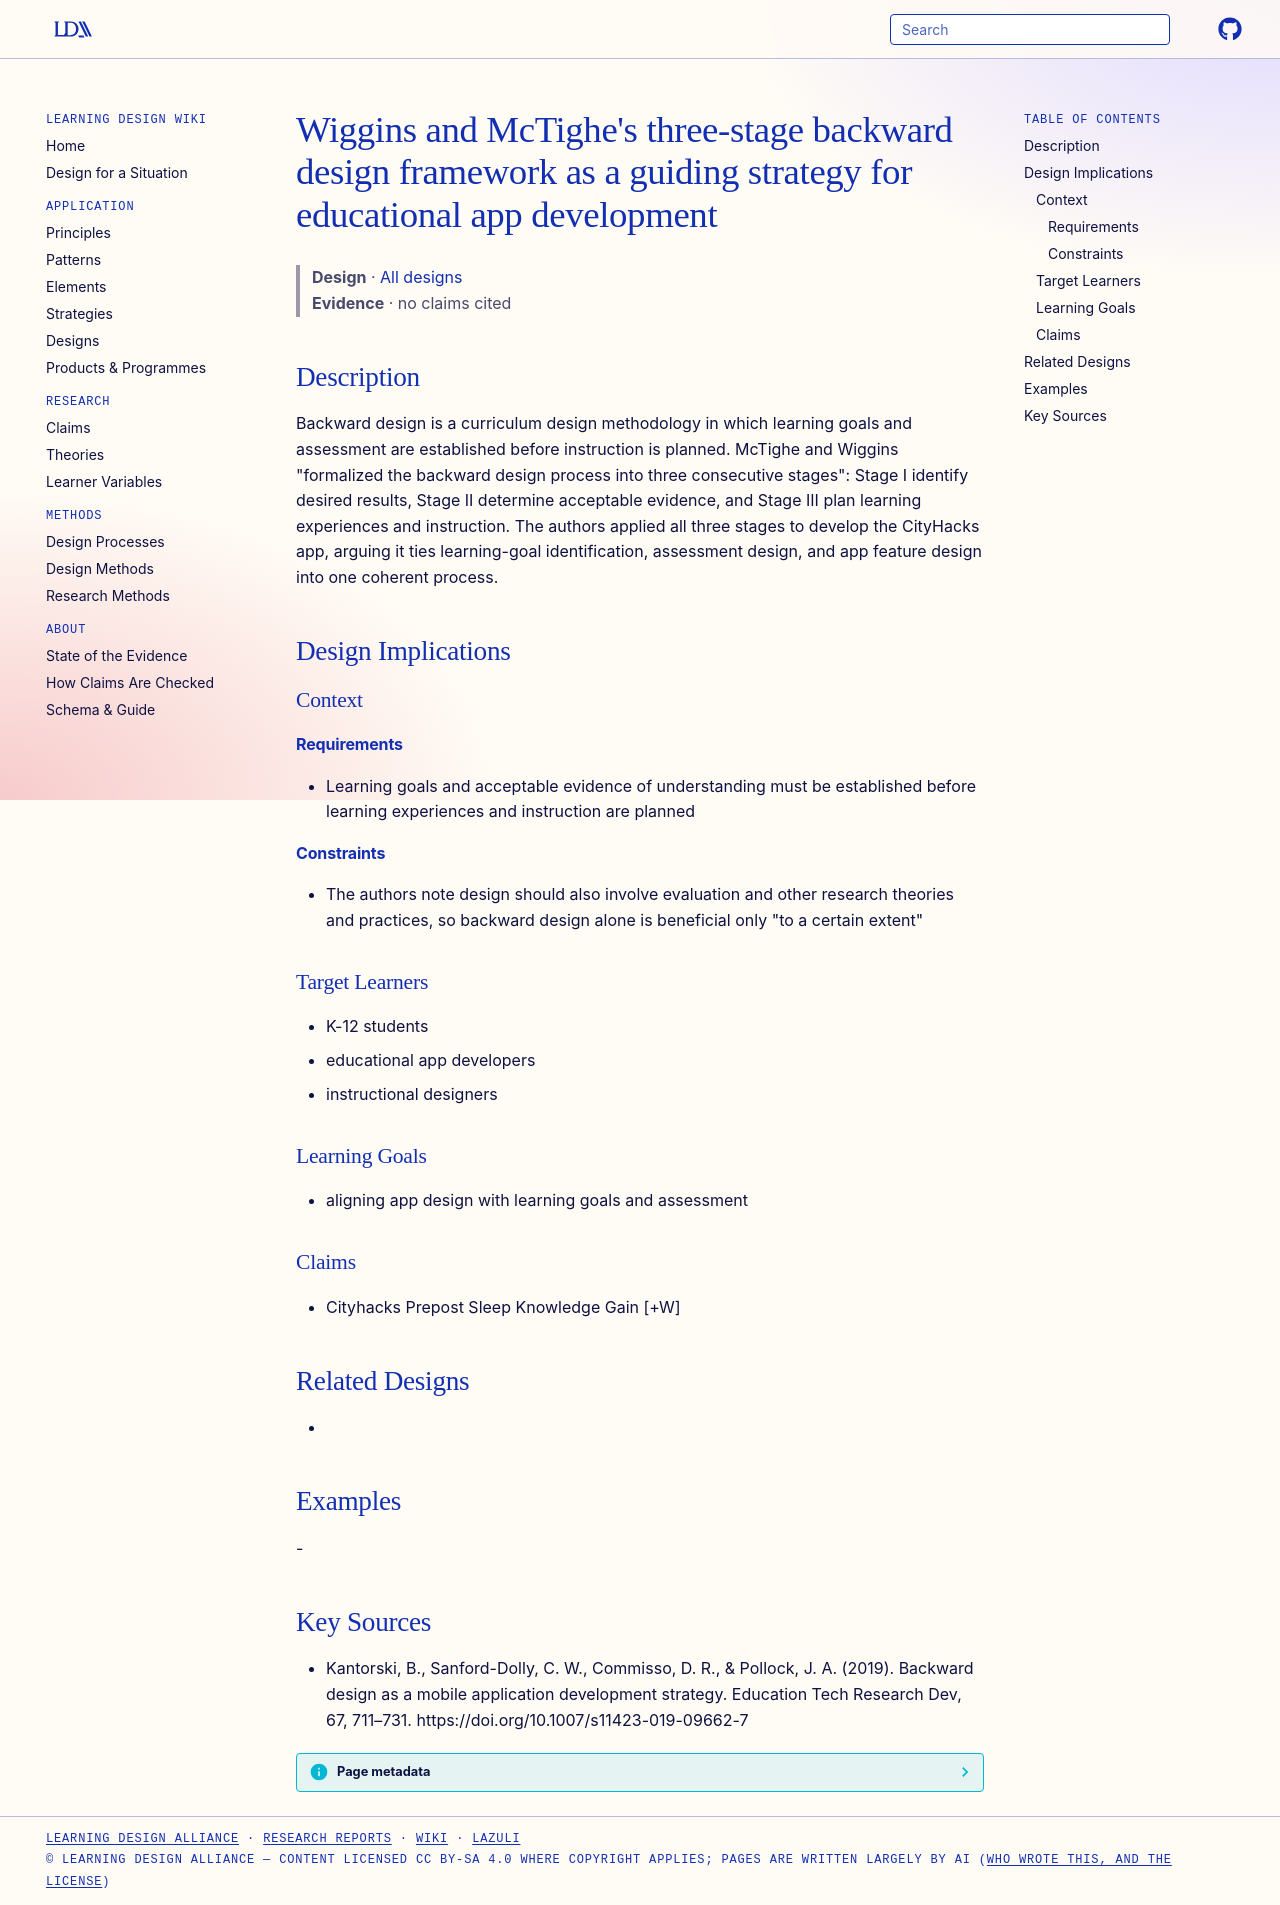

repository: Learning-Design-Alliance/learning-wiki · page: designs/backward-design-three-stage-app-development/index.html · generator: mkdocs

---
type: design
id: backward-design-three-stage-app-development
title: "Wiggins and McTighe's three-stage backward design framework as a guiding strategy for educational app development"
description: Backward design is a curriculum design methodology in which learning goals and assessment are established before instruction is planned.
status: review
generated:
  by: "process:settle-candidates"
  at: 2026-10-29
sources:
  - id: kantorski-2019
    resource: "https://doi.org/10.1007/s11423-019-09662-7"
    title: "Kantorski, B., Sanford-Dolly, C. W., Commisso, D. R., & Pollock, J. A. (2019). Backward design as a mobile application development strategy. Education Tech Research Dev, 67, 711–731. https://doi.org/10.1007/s11423-019-09662-7"
    author: "Kantorski, B., Sanford-Dolly, C. W., Commisso, D. R., & Pollock, J. A"
---

# Wiggins and McTighe's three-stage backward design framework as a guiding strategy for educational app development

> **Design** · [All designs](index.md)
> **Evidence** · no claims cited

## Description
Backward design is a curriculum design methodology in which learning goals and assessment are established before instruction is planned. McTighe and Wiggins "formalized the backward design process into three consecutive stages": Stage I identify desired results, Stage II determine acceptable evidence, and Stage III plan learning experiences and instruction. The authors applied all three stages to develop the CityHacks app, arguing it ties learning-goal identification, assessment design, and app feature design into one coherent process.

## Design Implications

### Context
#### Requirements
- Learning goals and acceptable evidence of understanding must be established before learning experiences and instruction are planned
#### Constraints
- The authors note design should also involve evaluation and other research theories and practices, so backward design alone is beneficial only "to a certain extent"

### Target Learners
- K-12 students
- educational app developers
- instructional designers

### Learning Goals
- aligning app design with learning goals and assessment

### Claims
- Cityhacks Prepost Sleep Knowledge Gain [+W]

## Related Designs
- 

## Examples
-

## Key Sources
- Kantorski, B., Sanford-Dolly, C. W., Commisso, D. R., & Pollock, J. A. (2019). Backward design as a mobile application development strategy. Education Tech Research Dev, 67, 711–731. https://doi.org/10.1007/s11423-019-09662-7
